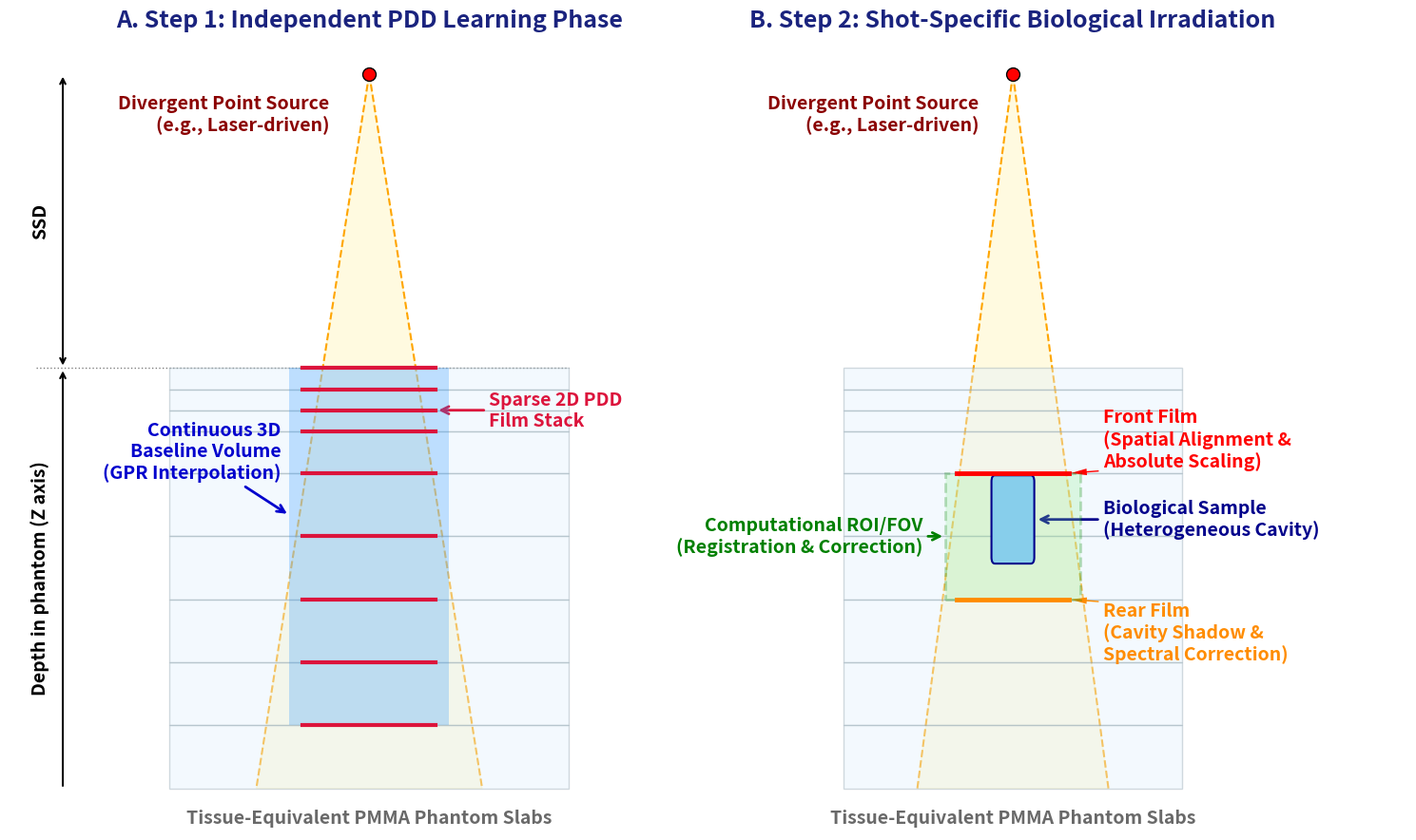

This chart was generated by the following Python code:
#!/usr/bin/env python3
# -*- coding: utf-8 -*-
"""
PRISM Framework - 3. Ábra (Kétpaneles Változat - Finomított Geometria V5)
A: Independent PDD Learning Phase (GPR Baseline)
B: Shot-Specific Biological Irradiation (Registration & Correction)
Középen összehúzott panelekkel!
"""

import numpy as np
import matplotlib.pyplot as plt
import matplotlib.patches as patches

def draw_prism_setup_schematic_2panels_v5():
    print("--- 3. Ábra: Kétpaneles PRISM Kísérleti Elrendezés (Összehúzott V5) ---")
    
    # Kisebb szélesség (18 -> 15), hogy eleve közelebb legyenek
    fig, (ax1, ax2) = plt.subplots(1, 2, figsize=(15, 9))
    
    # --- KÖZÖS GEOMETRIAI PARAMÉTEREK ---
    source_y = 70       
    surface_y = 0
    phantom_width = 150
    film_width = 50 
    roi_width = 60
    phantom_bottom = -100
    
    beam_half_angle = 14 
    tan_theta = np.tan(np.radians(beam_half_angle))
    
    # PMMA lapok: felszín közelében sűrűbb, majd egyenletes 1.5 cm (15 egység)
    slabs = [
        (0, -5), (-5, -10), (-10, -15), (-15, -25),
        (-25, -40), (-40, -55), (-55, -70), (-70, -85), (-85, -100)
    ]
    
    # ÚJ: left_margin és right_margin paraméterek a középső holttér eltüntetéséhez
    def draw_base_setup(ax, title, show_axes=False, left_margin=70, right_margin=70):
        """Közös elemek (forrás, nyaláb, fantom lapok, tengelyek) megrajzolása."""
        ax.axis('off')
        
        # Dinamikus margók beállítása!
        ax.set_xlim(-phantom_width/2 - left_margin, phantom_width/2 + right_margin) 
        ax.set_ylim(phantom_bottom - 10, source_y + 15)
        
        # Cím
        ax.text(0, source_y + 10, title, ha='center', va='bottom', 
                fontsize=18, fontweight='bold', color='#1A237E')
        
        # 1. Sugárforrás
        ax.plot(0, source_y, 'ro', markersize=10, markeredgecolor='black', zorder=10)
        ax.annotate('Divergent Point Source\n(e.g., Laser-driven)', 
                    xy=(0, source_y), xytext=(-15, source_y - 5),
                    ha='right', va='top', fontsize=14, fontweight='bold', color='darkred')
        
        # 2. Nyaláb kúp (Arany/Sárga)
        cone_x = surface_y - phantom_bottom
        beam_x_bottom = cone_x * tan_theta + (source_y * tan_theta)
        beam_triangle = np.array([
            [0, source_y],
            [-beam_x_bottom, phantom_bottom],
            [beam_x_bottom, phantom_bottom]
        ])
        ax.add_patch(patches.Polygon(beam_triangle, closed=True, color='gold', alpha=0.12, zorder=1))
        ax.plot([0, -beam_x_bottom], [source_y, phantom_bottom], color='orange', linestyle='--', lw=1.5, zorder=2)
        ax.plot([0, beam_x_bottom], [source_y, phantom_bottom], color='orange', linestyle='--', lw=1.5, zorder=2)

        # 3. PMMA Fantom (Halványkék átlátszó lapok, szürke kerettel)
        for (top, bottom) in slabs:
            h = abs(top - bottom)
            ax.add_patch(patches.Rectangle((-phantom_width/2, bottom), phantom_width, h, 
                                           linewidth=1.0, edgecolor='#90A4AE', facecolor='#E3F2FD', 
                                           alpha=0.4, zorder=3))
            
        ax.text(0, phantom_bottom - 5, 'Tissue-Equivalent PMMA Phantom Slabs', 
                ha='center', va='top', fontsize=14, fontweight='bold', color='dimgray')

        # 4. Tengelyek (SSD és Z-axis)
        if show_axes:
            axis_x = -phantom_width/2 - 40 
            
            # SSD Nyíl
            ax.annotate('', xy=(axis_x, surface_y), xytext=(axis_x, source_y),
                        arrowprops=dict(arrowstyle='<->', color='black', lw=1.5))
            ax.text(axis_x - 5, (source_y + surface_y)/2, 'SSD', 
                    ha='right', va='center', fontsize=14, fontweight='bold', rotation=90)
            
            # Z-tengely Nyíl
            ax.annotate('', xy=(axis_x, phantom_bottom), xytext=(axis_x, surface_y),
                        arrowprops=dict(arrowstyle='<-', color='black', lw=1.5))
            ax.text(axis_x - 5, phantom_bottom/2, 'Depth in phantom (Z axis)', 
                    ha='right', va='center', fontsize=14, fontweight='bold', rotation=90)
            
            # Szaggatott vonal a felszín jelölésére
            ax.plot([axis_x - 10, phantom_width/2], [surface_y, surface_y], color='gray', linestyle=':', lw=1)

    # =========================================================================
    # PANEL A: PDD LEARNING PHASE (GPR BASELINE)
    # Bal oldalon nagy margó a tengelyeknek, jobb oldalon minimális holttér
    # =========================================================================
    draw_base_setup(ax1, "A. Step 1: Independent PDD Learning Phase", show_axes=True, left_margin=60, right_margin=10)
    
    # Sűrűbb filmek a felszínnél, majd egyenletes 1.5 cm-es közökkel
    pdd_films_y = [0, -5, -10, -15, -25, -40, -55, -70, -85]
    for y in pdd_films_y:
        ax1.plot([-film_width/2, film_width/2], [y, y], color='crimson', lw=3.0, zorder=6)
        
    ax1.annotate('Sparse 2D PDD\nFilm Stack', xy=(film_width/2, -10), xytext=(film_width/2 + 20, -10),
                arrowprops=dict(arrowstyle='->', color='crimson', lw=2), 
                ha='left', va='center', fontsize=14, fontweight='bold', color='crimson')

    # GPR 3D Térfogat "illúziója"
    ax1.add_patch(patches.Rectangle((-roi_width/2, pdd_films_y[-1]), roi_width, abs(pdd_films_y[-1]), 
                                 linewidth=0, facecolor='dodgerblue', alpha=0.25, zorder=4))
    
    ax1.annotate('Continuous 3D\nBaseline Volume\n(GPR Interpolation)', xy=(-roi_width/2, -35), xytext=(-roi_width/2 -3 , -20),
                arrowprops=dict(arrowstyle='->', color='mediumblue', lw=2), 
                ha='right', va='center', fontsize=14, fontweight='bold', color='mediumblue')

    # =========================================================================
    # PANEL B: SHOT-SPECIFIC BIOLOGICAL IRRADIATION
    # Bal oldalon minimális holttér, jobb oldalon nagy margó a szövegeknek
    # =========================================================================
    draw_base_setup(ax2, "B. Step 2: Shot-Specific Biological Irradiation", show_axes=False, left_margin=10, right_margin=100)
    
    front_y = -25
    rear_y = -55
    
    # ROI / FOV terület (Halvány zöld)
    ax2.add_patch(patches.Rectangle((-roi_width/2, rear_y), roi_width, abs(rear_y - front_y), 
                                 linewidth=2, edgecolor='green', facecolor='lightgreen', alpha=0.25, linestyle='--', zorder=5))
    
    ax2.annotate('Computational ROI/FOV\n(Registration & Correction)', xy=(-roi_width/2, (front_y+rear_y)/2), xytext=(-roi_width/2 - 10, (front_y+rear_y)/2),
                arrowprops=dict(arrowstyle='->', color='green', lw=2), 
                ha='right', va='center', fontsize=14, fontweight='bold', color='green')

    # Biológiai minta: Kisebb és a felső kétharmadban (Top: ~-27, Bottom: ~-45, Közép: -36)
    sample_height = 18 
    sample_width = 16
    sample_y_center = -36
    ax2.add_patch(patches.FancyBboxPatch((-sample_width/2, sample_y_center - sample_height/2), sample_width, sample_height,
                                       boxstyle="round,pad=1.5", facecolor='skyblue', edgecolor='darkblue', lw=1.5, zorder=7))
    
    ax2.annotate('Biological Sample\n(Heterogeneous Cavity)', xy=(sample_width/2 + 2, sample_y_center), xytext=(film_width/2 + 15, sample_y_center),
                arrowprops=dict(arrowstyle='->', color='darkblue', lw=2), 
                ha='left', va='center', fontsize=14, fontweight='bold', color='darkblue')

    # Front Film
    ax2.plot([-film_width/2, film_width/2], [front_y, front_y], color='red', lw=3.5, zorder=8)
    ax2.annotate('Front Film\n(Spatial Alignment &\nAbsolute Scaling)', xy=(film_width/2, front_y), xytext=(film_width/2 + 15, front_y + 8),
                arrowprops=dict(facecolor='red', shrink=0.05, width=1, headwidth=5, edgecolor='none'), 
                ha='left', va='center', fontsize=14, fontweight='bold', color='red')

    # Rear Film
    ax2.plot([-film_width/2, film_width/2], [rear_y, rear_y], color='darkorange', lw=3.5, zorder=8)
    ax2.annotate('Rear Film\n(Cavity Shadow &\nSpectral Correction)', xy=(film_width/2, rear_y), xytext=(film_width/2 + 15, rear_y - 8),
                arrowprops=dict(facecolor='darkorange', shrink=0.05, width=1, headwidth=5, edgecolor='none'), 
                ha='left', va='center', fontsize=14, fontweight='bold', color='darkorange')

    # Margók összehúzása és mentés
    plt.tight_layout(w_pad=0.5) # w_pad=0.5 drasztikusan lecsökkenti a két ábra közötti távolságot!
    filename = "fig3_prism_two_step_schematic.png"
    plt.savefig(filename, dpi=300, bbox_inches='tight')
    print(f"Kész! Ábra elmentve mint: {filename}")
    plt.show()

if __name__ == "__main__":
    draw_prism_setup_schematic_2panels_v5()
